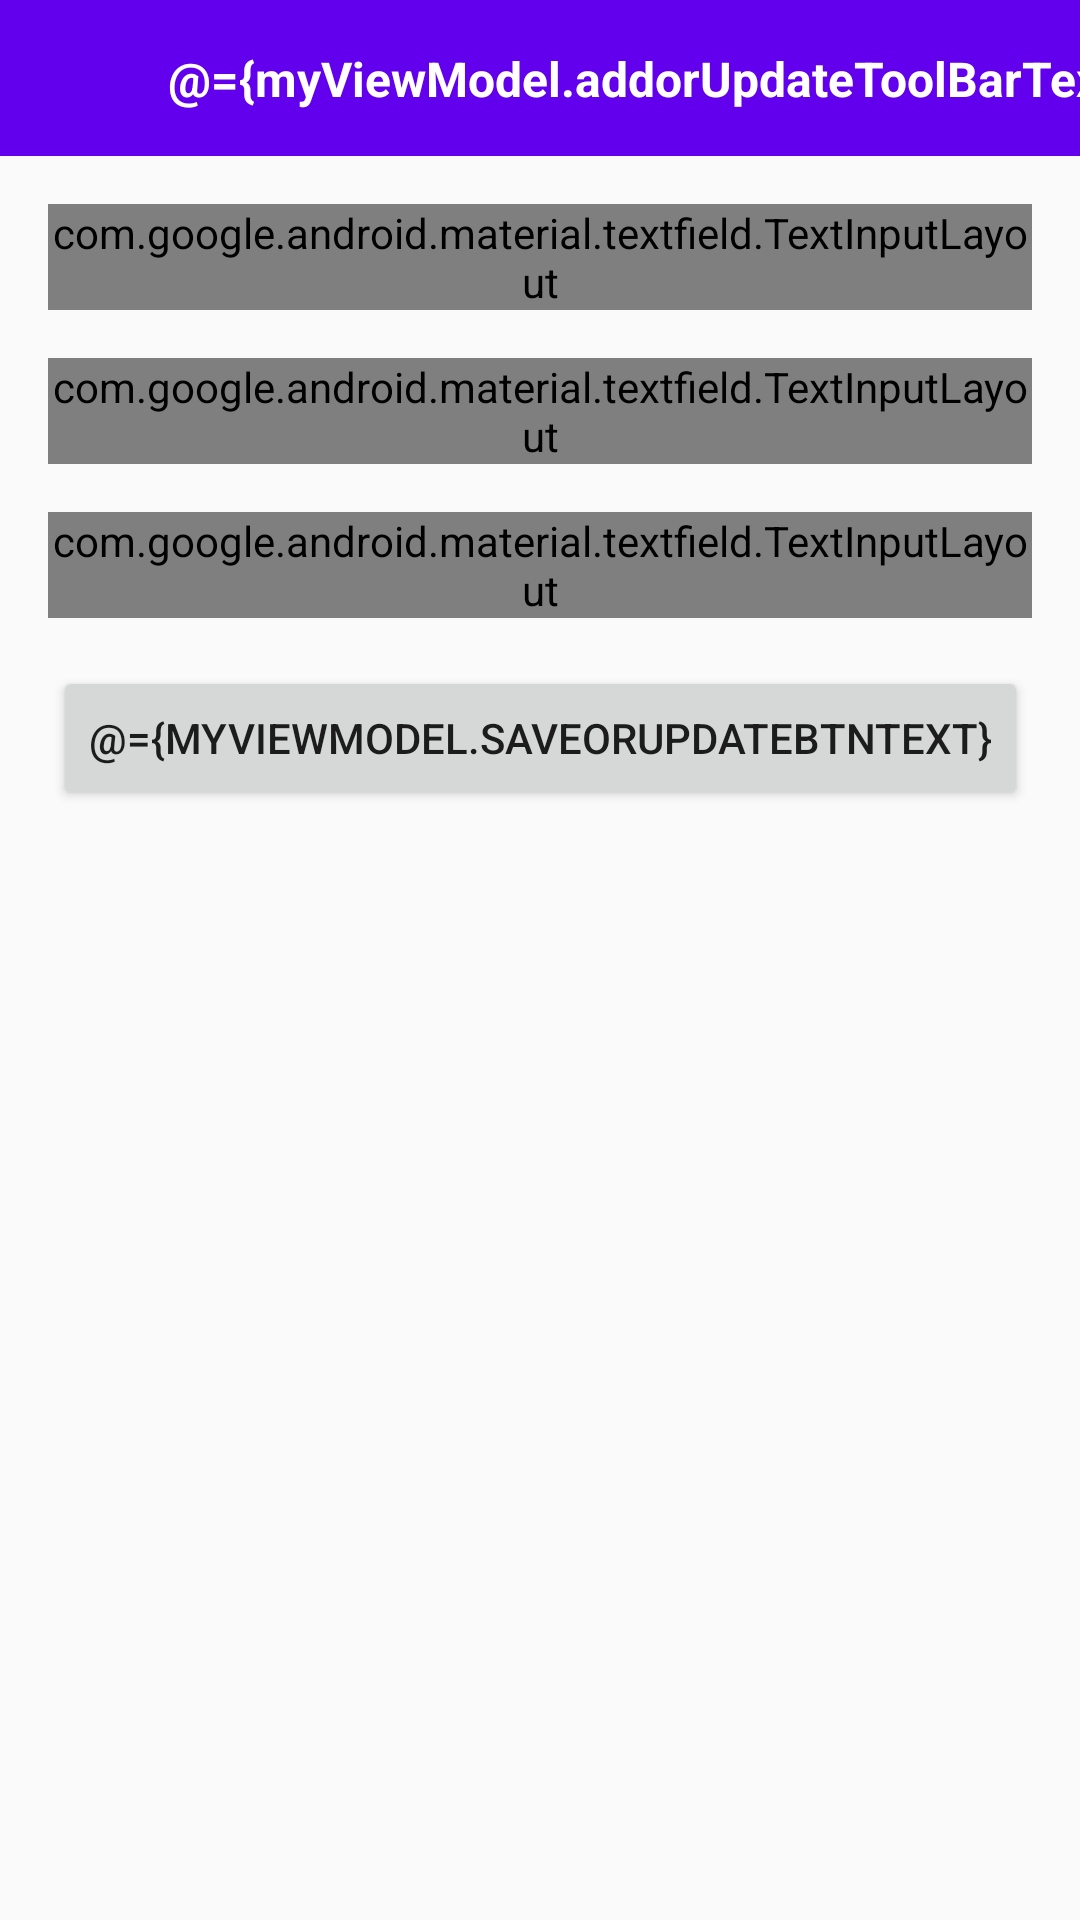

Write the Android layout XML for this screen, with the resource values it uses.
<!-- AndroidManifest.xml: application theme AppTheme -->
<!-- res/layout/update_card_fragment.xml -->
<?xml version="1.0" encoding="utf-8"?>
    <layout xmlns:android="http://schemas.android.com/apk/res/android"
        xmlns:tools="http://schemas.android.com/tools"
        xmlns:app="http://schemas.android.com/apk/res-auto"
        tools:context=".ui.updateFragment.UpdateCardFragment">
<data>
    <variable
        name="myViewModel"
        type="com.example.harishassignment.ui.updateFragment.UpdateCardViewModel" />
</data>

    <androidx.constraintlayout.widget.ConstraintLayout
        android:id="@+id/frameLayout"
        android:layout_width="match_parent"
        android:layout_height="match_parent">

        <androidx.appcompat.widget.Toolbar
            android:id="@+id/toolbar"
            android:layout_width="0dp"
            android:layout_height="52dp"
            android:background="?attr/colorPrimary"
            android:minHeight="?attr/actionBarSize"
            android:theme="?attr/actionBarTheme"
            app:layout_constraintEnd_toEndOf="parent"
            app:layout_constraintStart_toStartOf="parent"
            app:layout_constraintTop_toTopOf="parent">

            <androidx.constraintlayout.widget.ConstraintLayout
                android:layout_width="match_parent"
                android:layout_height="match_parent"
                tools:layout_editor_absoluteX="16dp">

                <TextView
                    android:id="@+id/textView4"
                    style="@style/toolbartext"
                    android:layout_width="wrap_content"
                    android:layout_height="wrap_content"
                    android:layout_marginStart="40dp"
                    android:text="@={myViewModel.addorUpdateToolBarText}"
                    app:layout_constraintBottom_toBottomOf="parent"
                    app:layout_constraintEnd_toEndOf="parent"
                    app:layout_constraintHorizontal_bias="0.0"
                    app:layout_constraintStart_toStartOf="parent"
                    app:layout_constraintTop_toTopOf="parent" />

                <ImageView
                    android:id="@+id/imageView2"
                    android:layout_width="wrap_content"
                    android:layout_height="wrap_content"
                    android:background="?attr/selectableItemBackgroundBorderless"
                    android:clickable="true"
                    android:contentDescription="@string/back"
                    android:focusable="true"
                    android:padding="5dp"
                    android:src="@drawable/ic_baseline_keyboard_backspace_24"
                    app:layout_constraintBottom_toBottomOf="parent"
                    app:layout_constraintStart_toStartOf="parent"
                    app:layout_constraintTop_toTopOf="parent" />
            </androidx.constraintlayout.widget.ConstraintLayout>
        </androidx.appcompat.widget.Toolbar>

        <com.google.android.material.textfield.TextInputLayout
            android:id="@+id/textInputLayout3"
            style="@style/Widget.MaterialComponents.TextInputLayout.OutlinedBox"
            android:layout_width="0dp"
            android:layout_height="wrap_content"
            android:layout_marginStart="16dp"
            android:layout_marginTop="16dp"
            android:layout_marginEnd="16dp"
            android:hint="@string/productName"
            app:layout_constraintEnd_toEndOf="parent"
            app:layout_constraintHorizontal_bias="0.5"
            app:layout_constraintStart_toStartOf="parent"
            app:layout_constraintTop_toBottomOf="@+id/toolbar">

            <com.google.android.material.textfield.TextInputEditText
                android:layout_width="match_parent"
                android:layout_height="wrap_content"
                android:inputType="textCapWords"
                android:id="@+id/productName"
                android:text="@={myViewModel.inputItemName}"
                android:hint="@string/productName" />
        </com.google.android.material.textfield.TextInputLayout>

        <com.google.android.material.textfield.TextInputLayout
            android:id="@+id/textInputLayout4"
            style="@style/Widget.MaterialComponents.TextInputLayout.OutlinedBox"
            android:layout_width="0dp"
            android:layout_height="wrap_content"
            android:layout_marginStart="16dp"
            android:layout_marginTop="16dp"
            android:layout_marginEnd="16dp"
            android:hint="@string/qty"
            app:layout_constraintEnd_toEndOf="parent"
            app:layout_constraintHorizontal_bias="0.5"
            app:layout_constraintStart_toStartOf="parent"
            app:layout_constraintTop_toBottomOf="@+id/textInputLayout3">

            <com.google.android.material.textfield.TextInputEditText
                android:layout_width="match_parent"
                android:text="@={myViewModel.inputItemQty}"
                android:layout_height="wrap_content"
                android:inputType="number"
                android:id="@+id/productQty"
                android:hint="@string/qty" />
        </com.google.android.material.textfield.TextInputLayout>

        <com.google.android.material.textfield.TextInputLayout
            android:id="@+id/textInputLayout6"
            style="@style/Widget.MaterialComponents.TextInputLayout.OutlinedBox"
            android:layout_width="0dp"
            android:layout_height="wrap_content"
            android:layout_marginStart="16dp"
            android:layout_marginTop="16dp"
            android:layout_marginEnd="16dp"
            android:hint="@string/price"
            app:layout_constraintEnd_toEndOf="parent"
            app:layout_constraintHorizontal_bias="0.5"
            app:layout_constraintStart_toStartOf="parent"
            app:layout_constraintTop_toBottomOf="@+id/textInputLayout4">

            <com.google.android.material.textfield.TextInputEditText
                android:layout_width="match_parent"
                android:inputType="number"
                android:id="@+id/productPrice"
                android:text="@={myViewModel.inputItemPrice}"
                android:layout_height="wrap_content"
                android:hint="@string/price" />
        </com.google.android.material.textfield.TextInputLayout>

        <Button
            android:id="@+id/button"
            android:layout_width="wrap_content"
            android:layout_height="wrap_content"
            android:layout_marginTop="16dp"

            android:text="@={myViewModel.saveOrUpdateBtnText}"
            app:layout_constraintEnd_toEndOf="parent"
            app:layout_constraintHorizontal_bias="0.5"
            app:layout_constraintStart_toStartOf="parent"
            app:layout_constraintTop_toBottomOf="@+id/textInputLayout6" />
    </androidx.constraintlayout.widget.ConstraintLayout>
</layout>
<!-- resources referenced by this layout -->
<resources>
  <string name="back">back</string>
  <string name="price">Price</string>
  <string name="productName">Product Name</string>
  <string name="qty">Quantity</string>
  <style name="toolbartext">
          <item name="android:textStyle">bold</item>
          <item name="android:textColor">@android:color/white</item>
          <item name="android:textSize">16sp</item>
      </style>
  <style name="AppTheme" parent="Theme.AppCompat.Light.NoActionBar">
          
          <item name="colorPrimary">@color/colorPrimary</item>
          <item name="colorPrimaryDark">@color/colorPrimaryDark</item>
          <item name="colorAccent">@color/colorAccent</item>
      </style>
  <!-- not gathered from this repository: default colours our renderer supplied (Android Studio template values) -->
  <color name="colorPrimary">#FF6200EE</color>
  <color name="colorPrimaryDark">#FF3700B3</color>
  <color name="colorAccent">#FF03DAC5</color>
</resources>
